Labelled photos from "bwcracks", an image-classification folder in seoho926/art-forgery-craquelure. The possible labels are: Dutch, Flemish.

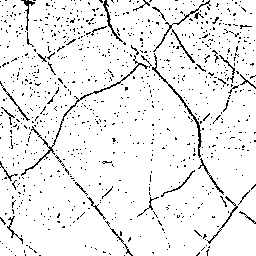
Label: Dutch

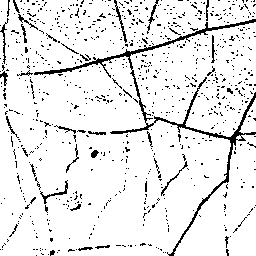
Label: Dutch

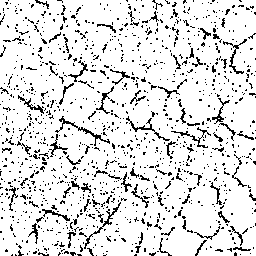
Label: Flemish

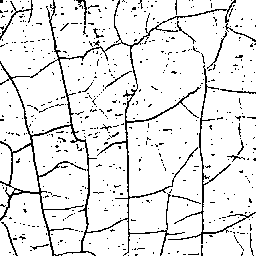
Label: Dutch

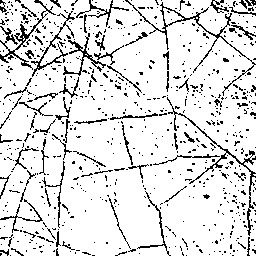
Label: Flemish

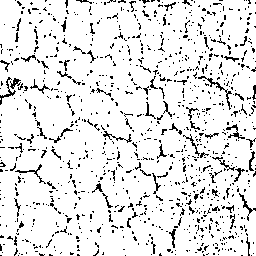
Label: Flemish
